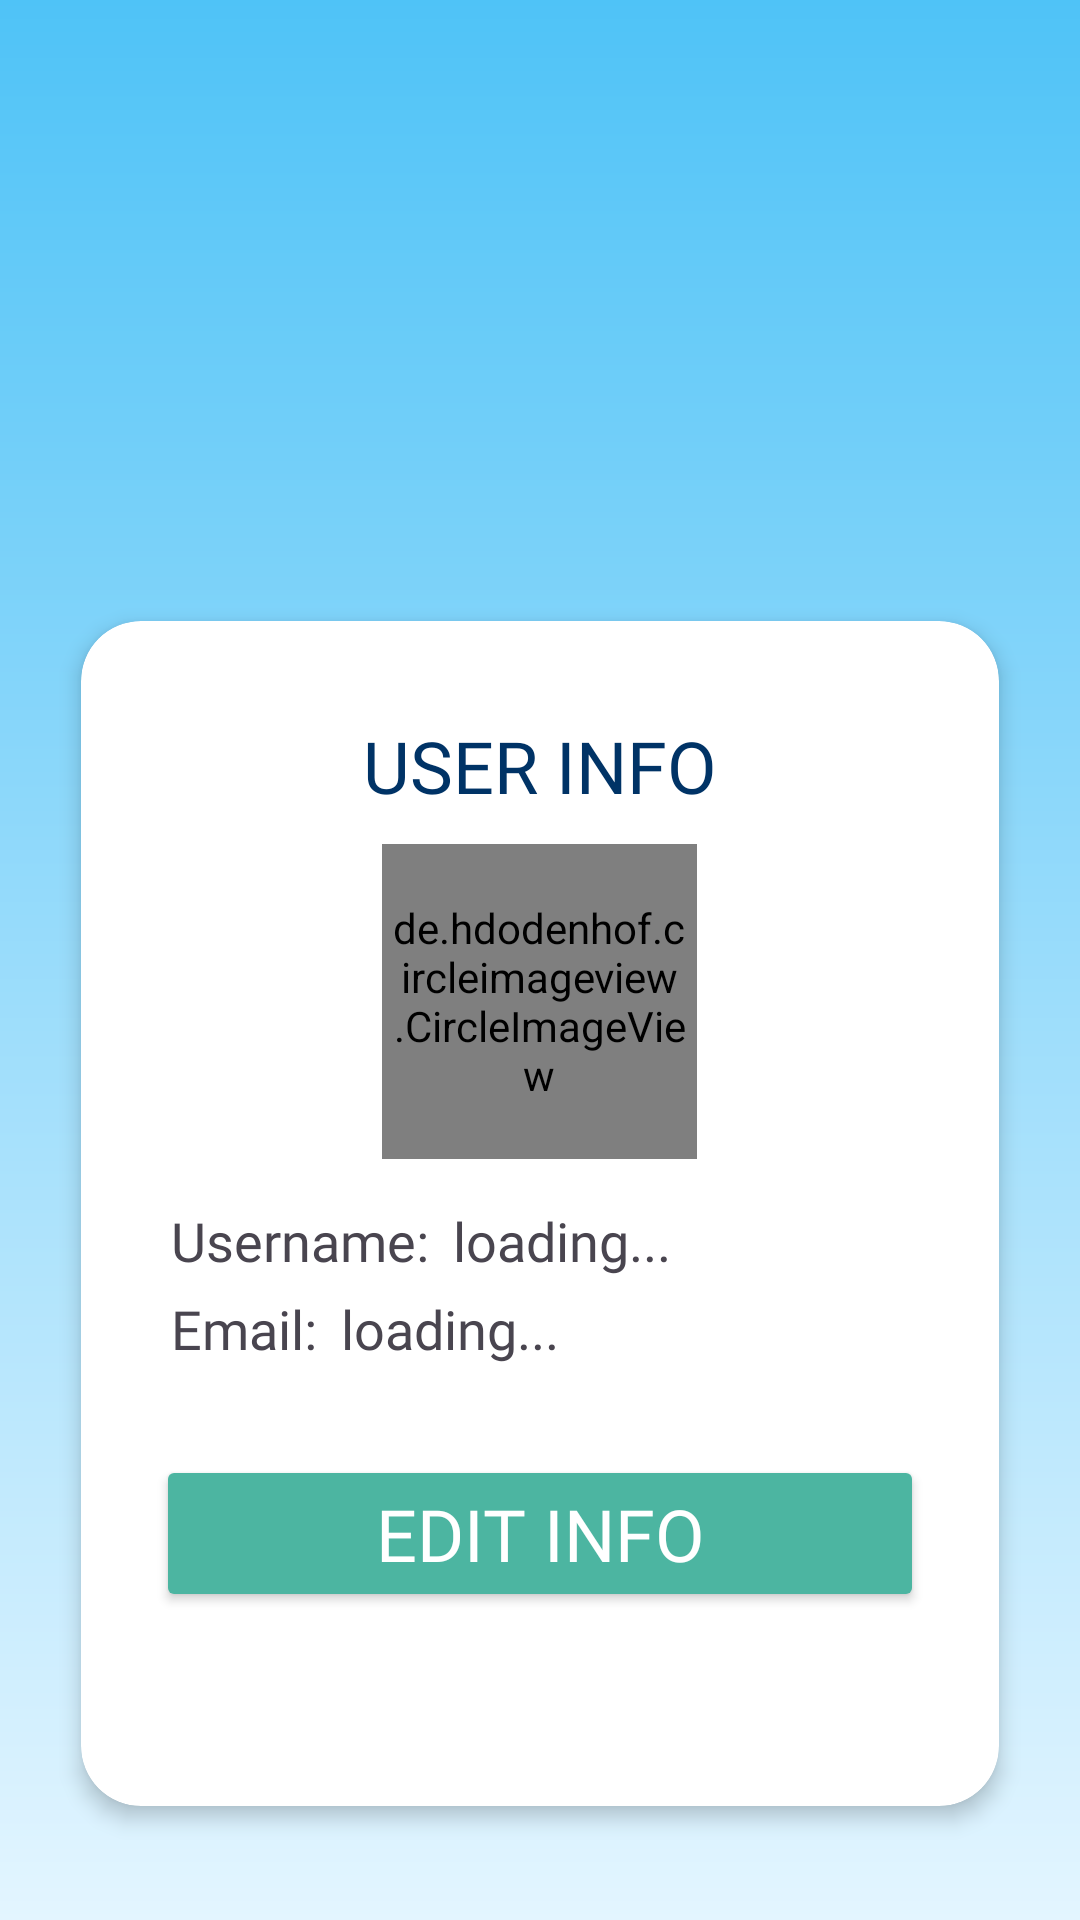

Layout XML and referenced resources for this Android screen:
<!-- AndroidManifest.xml: application theme Theme.TechBuzz -->
<!-- res/layout/activity_user_info.xml -->
<androidx.constraintlayout.widget.ConstraintLayout
    xmlns:android="http://schemas.android.com/apk/res/android"
    xmlns:app="http://schemas.android.com/apk/res-auto"
    android:layout_width="match_parent"
    android:layout_height="match_parent"
    android:background="@drawable/gradient_background">

    <androidx.cardview.widget.CardView
        android:id="@+id/userCard"
        android:layout_width="match_parent"
        android:layout_height="395dp"
        android:layout_marginTop="207dp"
        android:layout_marginHorizontal="27dp"
        app:cardCornerRadius="20dp"
        app:cardElevation="4dp"
        app:layout_constraintTop_toTopOf="parent"
        app:layout_constraintStart_toStartOf="parent"
        app:layout_constraintEnd_toEndOf="parent">

        <LinearLayout
            android:layout_width="match_parent"
            android:layout_height="wrap_content"
            android:orientation="vertical">

            <TextView
                android:id="@+id/cardTitle"
                android:layout_width="wrap_content"
                android:layout_height="wrap_content"
                android:layout_marginTop="32dp"
                android:text="User Info"
                android:textAllCaps="true"
                android:layout_gravity="center_horizontal"
                android:fontFamily="@font/inter_bold"
                android:textSize="24sp"
                android:textColor="#003366"/>

            <de.hdodenhof.circleimageview.CircleImageView
                android:id="@+id/userImage"
                android:layout_width="105dp"
                android:layout_height="105dp"
                android:layout_gravity="center_horizontal"
                android:layout_marginTop="10dp"
                android:background="@drawable/circle_background"
                android:src="@drawable/person_circle"
                android:scaleType="centerCrop"
                android:padding="3dp"/>

            
            <LinearLayout
                android:layout_width="match_parent"
                android:layout_height="wrap_content"
                android:orientation="horizontal"
                android:layout_marginTop="15dp"
                android:layout_marginHorizontal="30dp">

                <TextView
                    android:id="@+id/labelUsername"
                    android:layout_width="wrap_content"
                    android:layout_height="wrap_content"
                    android:text="Username:"
                    android:fontFamily="@font/inter_bold"
                    android:textSize="18sp" />

                <TextView
                    android:id="@+id/textUsername"
                    android:layout_width="wrap_content"
                    android:layout_height="wrap_content"
                    android:text="loading..."
                    android:layout_marginStart="8dp"
                    android:fontFamily="@font/inter_medium"
                    android:textSize="18sp" />
            </LinearLayout>

            
            <LinearLayout
                android:layout_width="match_parent"
                android:layout_height="wrap_content"
                android:orientation="horizontal"
                android:layout_marginTop="5dp"
                android:layout_marginHorizontal="30dp">

                <TextView
                    android:id="@+id/labelEmail"
                    android:layout_width="wrap_content"
                    android:layout_height="wrap_content"
                    android:text="Email:"
                    android:fontFamily="@font/inter_bold"
                    android:textSize="18sp" />

                <TextView
                    android:id="@+id/textEmail"
                    android:layout_width="wrap_content"
                    android:layout_height="wrap_content"
                    android:text="loading..."
                    android:layout_marginStart="8dp"
                    android:fontFamily="@font/inter_medium"
                    android:textSize="18sp" />
            </LinearLayout>


            <Button
                android:id="@+id/editBtn"
                android:layout_width="match_parent"
                android:layout_height="wrap_content"
                android:layout_marginHorizontal="25dp"
                android:layout_marginTop="30dp"
                android:text="Edit Info"
                android:fontFamily="@font/inter_medium"
                android:textSize="24sp"
                android:textColor="#FFFFFF"
                android:backgroundTint="#4CB5A1"
                app:layout_constraintStart_toStartOf="parent"
                app:layout_constraintEnd_toEndOf="parent"
                app:cornerRadius="10dp"/>

        </LinearLayout>

    </androidx.cardview.widget.CardView>

    <Button
        android:id="@+id/signoutBtn"
        android:layout_width="match_parent"
        android:layout_height="wrap_content"
        android:layout_marginHorizontal="43dp"
        android:layout_marginTop="110dp"
        android:text="Sign-out"
        android:fontFamily="@font/inter_medium"
        android:textSize="24sp"
        android:textColor="#FFFFFF"
        android:backgroundTint="#01579B"
        app:layout_constraintTop_toBottomOf="@id/userCard"
        app:layout_constraintStart_toStartOf="parent"
        app:layout_constraintEnd_toEndOf="parent"
        app:cornerRadius="10dp"/>

    <include
        android:id="@+id/editPopup"
        layout="@layout/edit_popup"
        android:visibility="gone"
        />

    <include
        android:id="@+id/signoutPopup"
        layout="@layout/signout_popup"
        android:visibility="gone"
        app:layout_constraintTop_toTopOf="parent"
        app:layout_constraintBottom_toBottomOf="parent"
        app:layout_constraintStart_toStartOf="parent"
        app:layout_constraintEnd_toEndOf="parent"/>

</androidx.constraintlayout.widget.ConstraintLayout>
<!-- res/layout/edit_popup.xml (included above) -->
<?xml version="1.0" encoding="utf-8"?>
<androidx.constraintlayout.widget.ConstraintLayout
    xmlns:android="http://schemas.android.com/apk/res/android"
    xmlns:app="http://schemas.android.com/apk/res-auto"
    android:id="@+id/rootLayout"
    android:layout_width="match_parent"
    android:layout_height="match_parent"
    android:background="#88000000"
    android:elevation="10dp">

    <androidx.cardview.widget.CardView
        android:id="@+id/editPopupCard"
        android:layout_width="match_parent"
        android:layout_height="wrap_content"
        android:layout_margin="24dp"
        android:backgroundTint="#E0E0E0"
        app:cardCornerRadius="20dp"
        app:cardElevation="8dp"
        app:layout_constraintTop_toTopOf="parent"
        app:layout_constraintBottom_toBottomOf="parent"
        app:layout_constraintStart_toStartOf="parent"
        app:layout_constraintEnd_toEndOf="parent">

        <LinearLayout
            android:layout_width="match_parent"
            android:layout_height="wrap_content"
            android:orientation="vertical"
            android:padding="24dp">

            <TextView
                android:layout_width="wrap_content"
                android:layout_height="wrap_content"
                android:text="Edit"
                android:textSize="22sp"
                android:textColor="#003366"
                android:fontFamily="@font/inter_bold"
                android:layout_gravity="center_horizontal"
                android:layout_marginBottom="15dp"/>

            <EditText
                android:id="@+id/editUsername"
                android:layout_width="match_parent"
                android:layout_height="36dp"
                android:hint="Enter new username"
                android:fontFamily="@font/inter_regular"
                android:textSize="18sp"
                android:layout_marginHorizontal="8dp"
                android:paddingLeft="9dp"
                android:textColor="#000000"
                android:drawableLeft="@drawable/person_icon"
                android:drawablePadding="10dp"
                android:background="@drawable/input_background"/>

            <TextView
                android:id="@+id/usernameWarning"
                android:layout_width="match_parent"
                android:layout_height="wrap_content"
                android:text="This will be your new username to login"
                android:textColor="#FFA500"
                android:layout_marginHorizontal="30dp"
                android:fontFamily="@font/inter_regular"
                android:textStyle="italic|bold"
                android:visibility="gone"
                android:textSize="13sp"
                android:paddingTop="2dp"/>

            <EditText
                android:id="@+id/editEmail"
                android:layout_width="match_parent"
                android:layout_height="36dp"
                android:layout_marginTop="12dp"
                android:hint="Enter new email"
                android:fontFamily="@font/inter_regular"
                android:textSize="18sp"
                android:layout_marginHorizontal="8dp"
                android:paddingLeft="9dp"
                android:textColor="#000000"
                android:drawableLeft="@drawable/email_icon"
                android:drawablePadding="10dp"
                android:background="@drawable/input_background"/>

            <LinearLayout
                android:layout_width="match_parent"
                android:layout_height="wrap_content"
                android:orientation="horizontal"
                android:gravity="center"
                android:layout_marginTop="25dp">

                <Button
                    android:id="@+id/okayBtn"
                    android:layout_width="wrap_content"
                    android:layout_height="wrap_content"
                    android:textColor="#FFFFFF"
                    android:backgroundTint="#4CAF50"
                    android:text="Okay"
                    android:fontFamily="@font/inter_semibold"
                    android:textSize="24sp"/>

                <Button
                    android:id="@+id/cancelBtn"
                    android:layout_width="wrap_content"
                    android:layout_height="wrap_content"
                    android:text="Cancel"
                    android:textColor="#FFFFFF"
                    android:backgroundTint="#F44336"
                    android:fontFamily="@font/inter_semibold"
                    android:textSize="24sp"
                    android:layout_marginStart="28dp" />

            </LinearLayout>
        </LinearLayout>
    </androidx.cardview.widget.CardView>

</androidx.constraintlayout.widget.ConstraintLayout>
<!-- res/layout/signout_popup.xml (included above) -->
<?xml version="1.0" encoding="utf-8"?>
<androidx.constraintlayout.widget.ConstraintLayout
    xmlns:android="http://schemas.android.com/apk/res/android"
    xmlns:app="http://schemas.android.com/apk/res-auto"
    android:id="@+id/rootLayout"
    android:layout_width="match_parent"
    android:layout_height="match_parent"
    android:background="#88000000"
    android:elevation="10dp">

    <androidx.cardview.widget.CardView
        android:id="@+id/editPopupCard"
        android:layout_width="match_parent"
        android:layout_height="wrap_content"
        android:layout_margin="24dp"
        android:background="#F5F5F5"
        app:cardCornerRadius="20dp"
        app:cardElevation="8dp"
        app:layout_constraintTop_toTopOf="parent"
        app:layout_constraintBottom_toBottomOf="parent"
        app:layout_constraintStart_toStartOf="parent"
        app:layout_constraintEnd_toEndOf="parent">

        <LinearLayout
            android:layout_width="match_parent"
            android:layout_height="wrap_content"
            android:orientation="vertical"
            android:padding="24dp">

            <TextView
                android:layout_width="wrap_content"
                android:layout_height="wrap_content"
                android:text="Sign Out"
                android:textSize="22sp"
                android:textColor="#003366"
                android:fontFamily="@font/inter_bold"
                android:layout_gravity="center_horizontal"
                android:paddingBottom="12dp" />

            <TextView
                android:layout_width="wrap_content"
                android:layout_height="wrap_content"
                android:text="Do you really want to sign out?"
                android:textSize="15sp"
                android:textColor="#003366"
                android:fontFamily="@font/inter_bold"
                android:layout_gravity="center_horizontal"
                android:paddingBottom="12dp" />


            <LinearLayout
                android:layout_width="match_parent"
                android:layout_height="wrap_content"
                android:orientation="horizontal"
                android:gravity="center"
                android:layout_marginTop="25dp">

                <Button
                    android:id="@+id/okayBtn"
                    android:layout_width="wrap_content"
                    android:layout_height="wrap_content"
                    android:textColor="#FFFFFF"
                    android:backgroundTint="#4CAF50"
                    android:text="Okay"
                    android:fontFamily="@font/inter_semibold"
                    android:textSize="24sp"/>

                <Button
                    android:id="@+id/cancelBtn"
                    android:layout_width="wrap_content"
                    android:layout_height="wrap_content"
                    android:text="Cancel"
                    android:textColor="#FFFFFF"
                    android:backgroundTint="#F44336"
                    android:fontFamily="@font/inter_semibold"
                    android:textSize="24sp"
                    android:layout_marginStart="28dp" />

            </LinearLayout>
        </LinearLayout>
    </androidx.cardview.widget.CardView>

</androidx.constraintlayout.widget.ConstraintLayout>
<!-- resources referenced by this layout -->
<resources>
  <!-- drawable circle_background (drawable) -->
  <?xml version="1.0" encoding="utf-8"?>
  <shape xmlns:android="http://schemas.android.com/apk/res/android"
      android:shape="oval">
      <solid android:color="@android:color/transparent" />
      <stroke
          android:width="3dp"
          android:color="#0288D1" />
  </shape>
  <!-- drawable gradient_background (drawable) -->
  <?xml version="1.0" encoding="utf-8"?>
  <shape xmlns:android="http://schemas.android.com/apk/res/android"
      android:shape="rectangle">
      <gradient
          android:type="linear"
          android:angle="270"
          android:startColor="#4FC3F7"
          android:endColor="#E3F5FF" />
  </shape>
  <!-- drawable input_background (drawable) -->
  <?xml version="1.0" encoding="utf-8"?>
  <shape xmlns:android="http://schemas.android.com/apk/res/android" android:shape="rectangle">
      <solid android:color="#FFFFFF" />
      <corners android:radius="15dp" />
  </shape>
  <!-- drawable person_circle: jpg bitmap (drawable, 10614 bytes) -->
  <style name="Theme.TechBuzz" parent="Base.Theme.TechBuzz" />
  <style name="Base.Theme.TechBuzz" parent="Theme.Material3.DayNight.NoActionBar">
          
          
      </style>
</resources>
